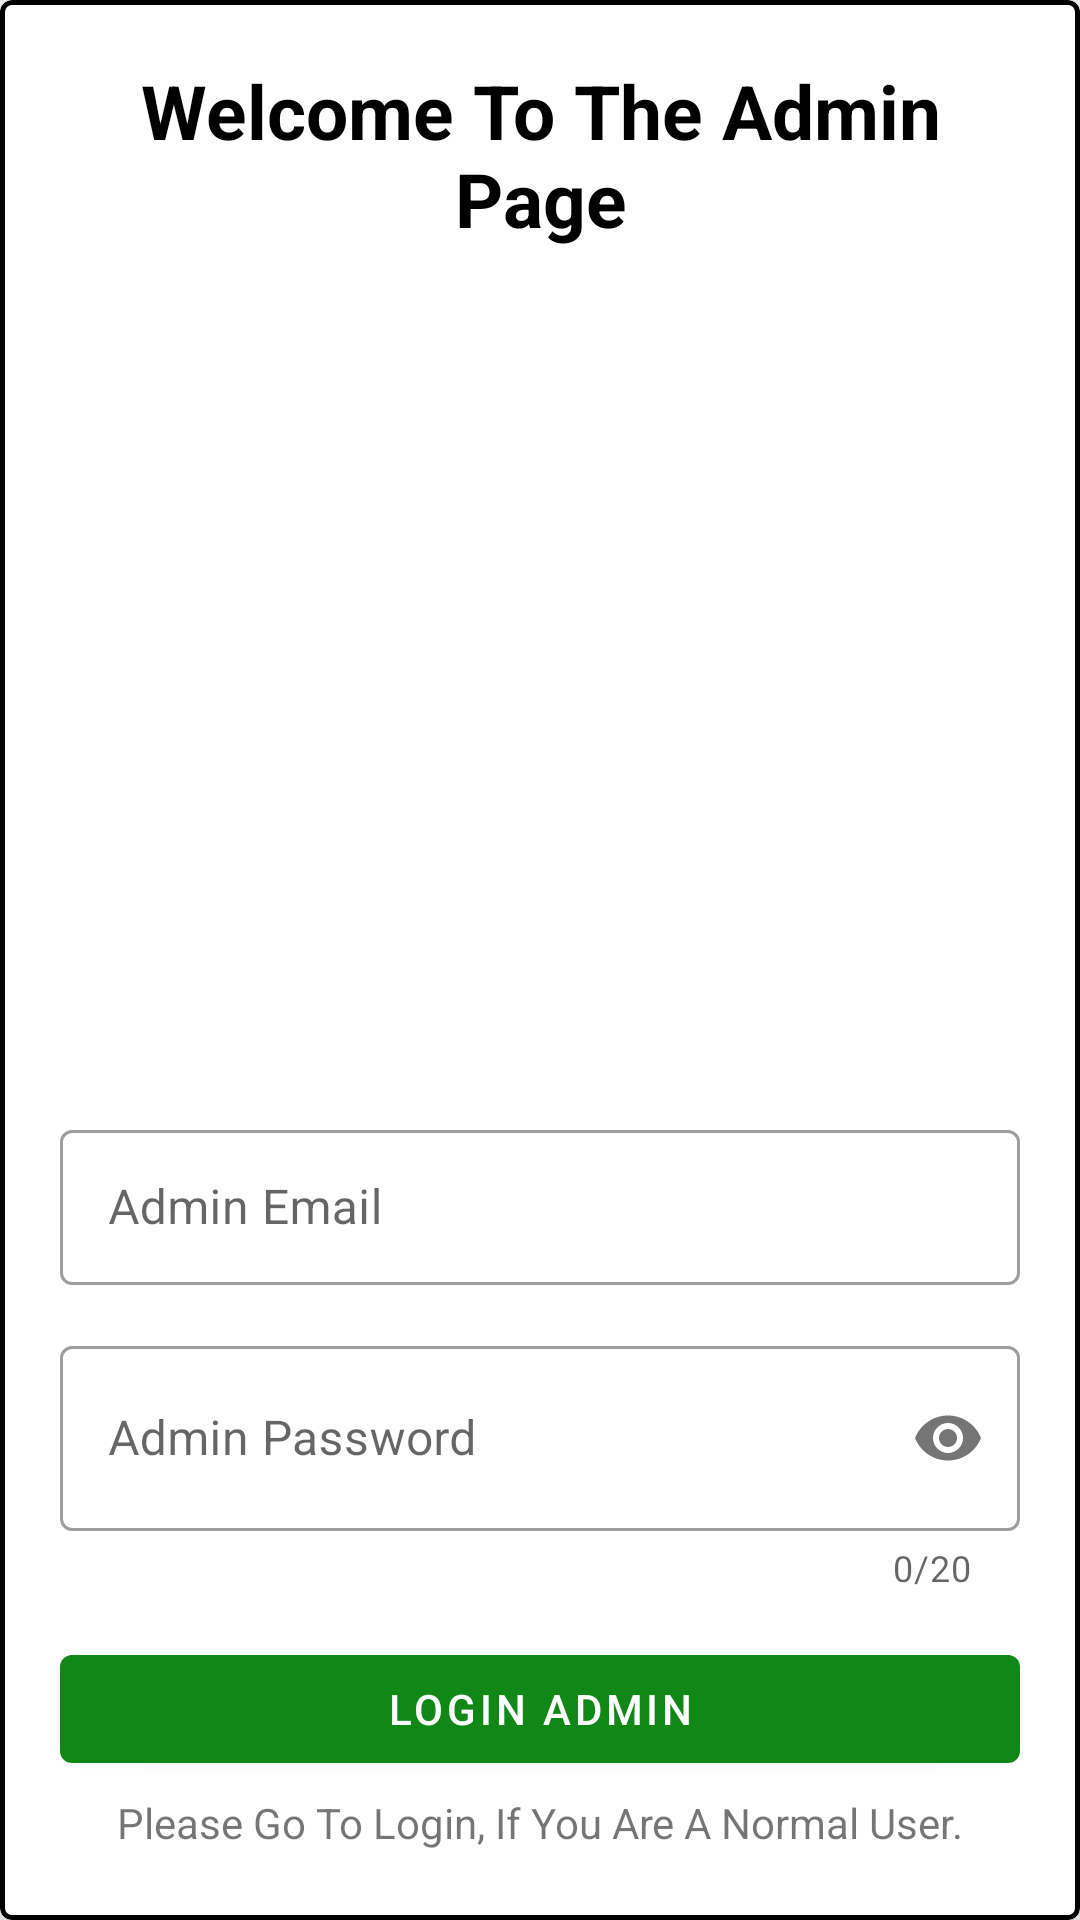

Reconstruct the res/layout file that produces this screen, plus the resources it refers to.
<!-- AndroidManifest.xml: application theme Theme.ScanBite_V1_Camera_Function -->
<!-- res/layout/fragment_admin.xml -->
<?xml version="1.0" encoding="utf-8"?>
<LinearLayout xmlns:android="http://schemas.android.com/apk/res/android"
    xmlns:app="http://schemas.android.com/apk/res-auto"
    xmlns:tools="http://schemas.android.com/tools"
    android:layout_width="match_parent"
    android:layout_height="match_parent"
    tools:context=".ui.admin.AdminFragment">

    <com.google.android.material.card.MaterialCardView
        android:layout_width="match_parent"
        android:layout_height="wrap_content"
        app:cardCornerRadius="4dp"
        app:cardElevation="10dp"
        app:strokeColor="@color/black"
        app:strokeWidth="1.5dp">

        <LinearLayout
            android:layout_width="match_parent"
            android:layout_height="wrap_content"
            android:layout_margin="20dp"
            android:orientation="vertical">

            <TextView
                android:id="@+id/tvRegister"
                android:layout_width="match_parent"
                android:layout_height="wrap_content"
                android:text="@string/welcome_to_the_admin_page"
                android:textAlignment="center"
                android:textColor="@color/black"
                android:textSize="25dp"
                android:textStyle="bold" />

            <ImageView
                android:layout_width="match_parent"
                android:layout_height="275dp"
                android:layout_marginTop="-2dp"
                android:src="@drawable/imgadmin" />

            <com.google.android.material.textfield.TextInputLayout
                android:id="@+id/tilEmail"
                style="@style/Widget.MaterialComponents.TextInputLayout.OutlinedBox"
                android:layout_width="match_parent"
                android:layout_height="wrap_content"
                android:layout_marginTop="15dp">

                <com.google.android.material.textfield.TextInputEditText
                    android:id="@+id/etLoginEmail"
                    android:layout_width="match_parent"
                    android:layout_height="wrap_content"
                    android:drawableEnd="@drawable/person"
                    android:hint="@string/admin_email"
                    android:inputType="textEmailAddress"
                    android:paddingHorizontal="10dp"
                    android:paddingVertical="15dp" />

            </com.google.android.material.textfield.TextInputLayout>

            <com.google.android.material.textfield.TextInputLayout
                android:id="@+id/tilLoginPassword"
                style="@style/Widget.MaterialComponents.TextInputLayout.OutlinedBox"
                android:layout_width="match_parent"
                android:layout_height="wrap_content"
                android:layout_marginTop="15dp"
                app:counterEnabled="true"
                app:counterMaxLength="20"
                app:passwordToggleEnabled="true">

                <com.google.android.material.textfield.TextInputEditText
                    android:id="@+id/etLoginPassword"
                    android:layout_width="match_parent"
                    android:layout_height="wrap_content"
                    android:hint="@string/admin_password"
                    android:inputType="textPassword"
                    android:maxLength="20"
                    android:paddingHorizontal="15dp"
                    android:paddingVertical="20dp" />

            </com.google.android.material.textfield.TextInputLayout>

            <com.google.android.material.button.MaterialButton
                android:id="@+id/btnAdminLogin"
                style="@style/Widget.MaterialComponents.Button"
                android:layout_width="match_parent"
                android:layout_height="wrap_content"
                android:layout_marginTop="15dp"
                android:text="@string/login_admin" />

            <LinearLayout
                android:layout_width="match_parent"
                android:layout_height="wrap_content"
                android:gravity="center">

                <TextView
                    android:layout_width="wrap_content"
                    android:layout_height="48dp"
                    android:layout_marginTop="15dp"
                    android:text="Please Go To Login, If You Are A Normal User." />

            </LinearLayout>
        </LinearLayout>
    </com.google.android.material.card.MaterialCardView>
</LinearLayout>
<!-- resources referenced by this layout -->
<resources>
  <color name="black">#FF000000</color>
  <string name="admin_email">Admin Email</string>
  <string name="admin_password">Admin Password</string>
  <string name="login_admin">LOGIN ADMIN</string>
  <string name="welcome_to_the_admin_page">Welcome To The Admin Page</string>
  <style name="Theme.ScanBite_V1_Camera_Function" parent="Theme.MaterialComponents.DayNight.NoActionBar">
          
          <item name="colorPrimary">@color/SBGreen</item>
          <item name="colorPrimaryVariant">@color/SBGreen</item>
          <item name="colorOnPrimary">@color/white</item>
          
          <item name="colorSecondary">@color/teal_200</item>
          <item name="colorSecondaryVariant">@color/teal_700</item>
          <item name="colorOnSecondary">@color/black</item>
          
          <item name="android:statusBarColor">?attr/colorPrimaryVariant</item>
          
      </style>
  <color name="SBGreen">#108717</color>
  <color name="white">#FFFFFFFF</color>
  <color name="teal_200">#FF03DAC5</color>
  <color name="teal_700">#FF018786</color>
</resources>
